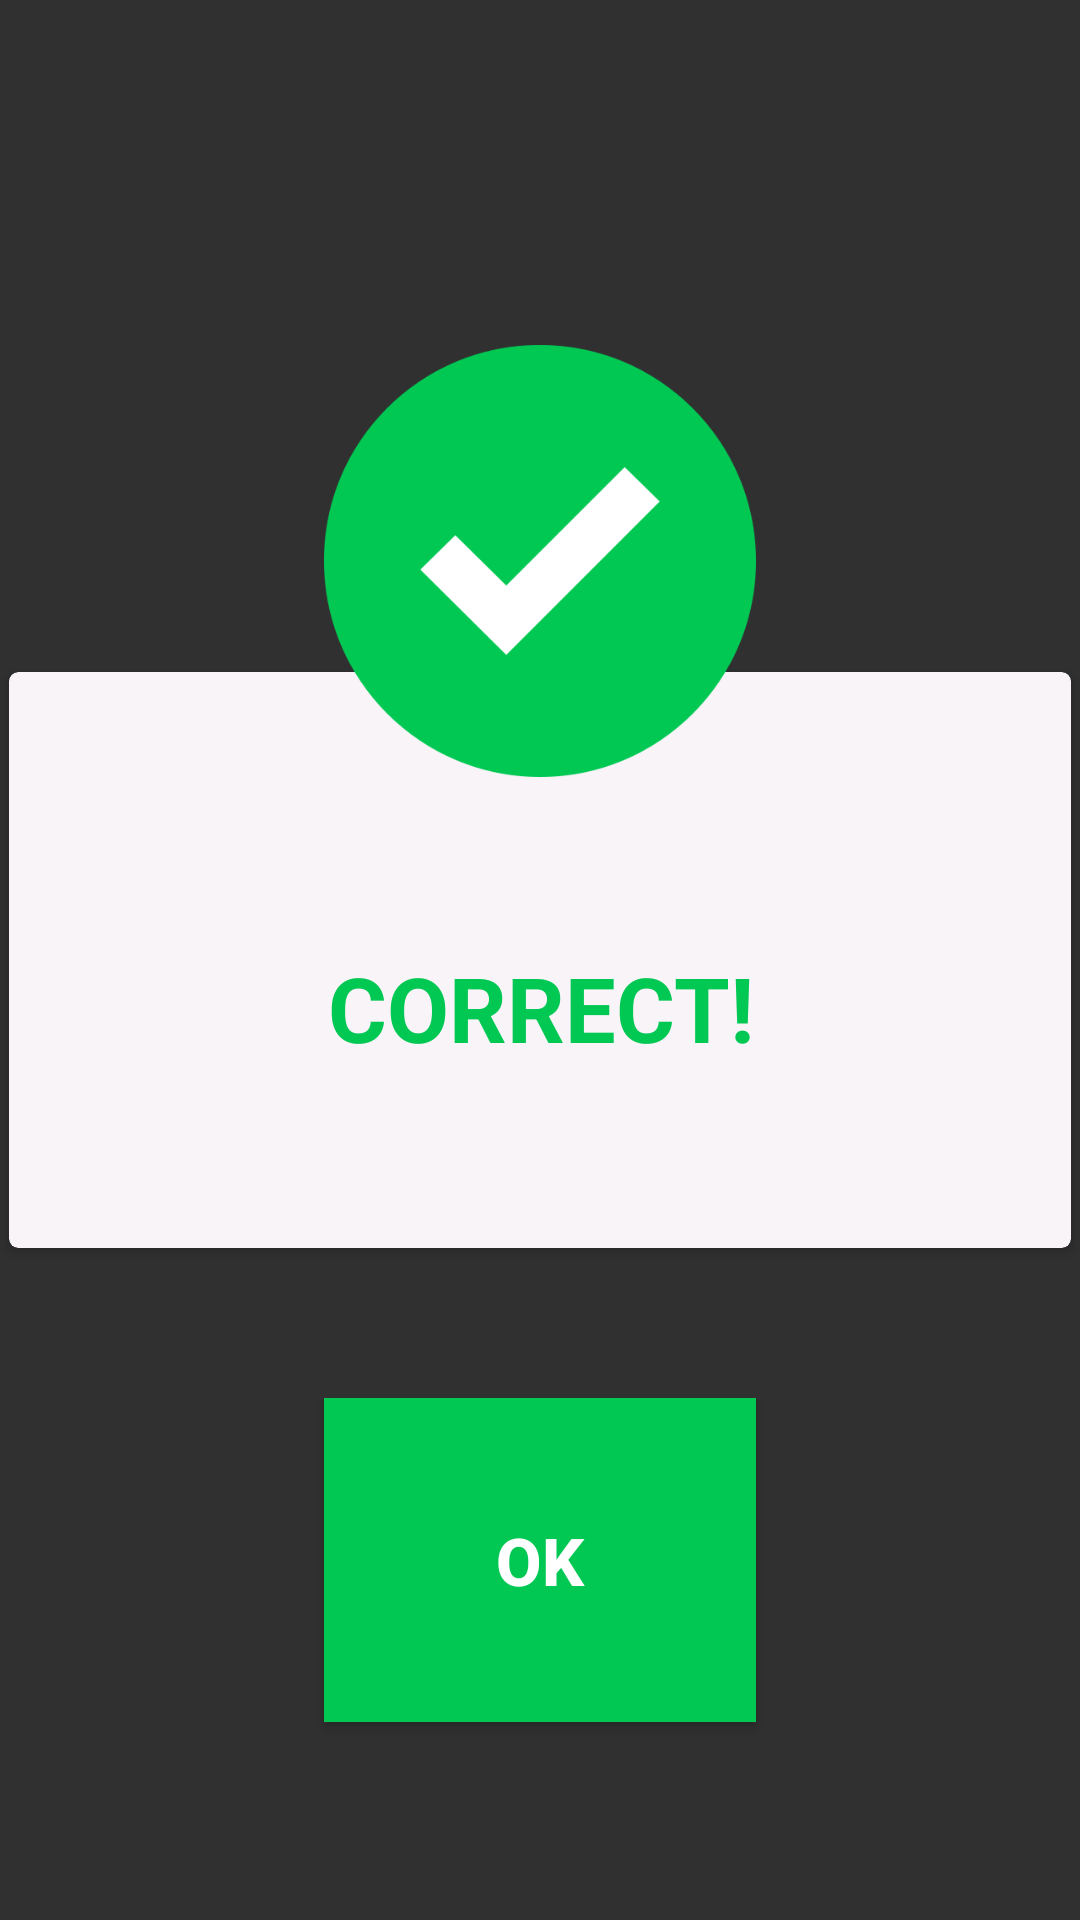

Here is an Android app screen rendered from its layout file. Give the layout XML and the strings, colors and styles it references.
<!-- AndroidManifest.xml: application theme Theme.AppCompat.NoActionBar -->
<!-- res/layout/successfull_alert.xml -->
<?xml version="1.0" encoding="utf-8"?>
<androidx.constraintlayout.widget.ConstraintLayout xmlns:android="http://schemas.android.com/apk/res/android"
    xmlns:app="http://schemas.android.com/apk/res-auto"
    xmlns:tools="http://schemas.android.com/tools"
    android:layout_width="match_parent"
    android:layout_height="200dp"
    android:background="@android:color/transparent"
    android:orientation="vertical">

    <androidx.constraintlayout.widget.ConstraintLayout
        android:id="@+id/constraintLayout4"
        android:layout_width="0dp"
        android:layout_height="0dp"
        app:layout_constraintBottom_toBottomOf="parent"
        app:layout_constraintEnd_toEndOf="parent"
        app:layout_constraintHorizontal_bias="0.0"
        app:layout_constraintStart_toStartOf="parent"
        app:layout_constraintTop_toTopOf="parent">

        <androidx.cardview.widget.CardView
            android:id="@+id/cardView"
            android:layout_width="0dp"
            android:layout_height="200dp"
            android:visibility="visible"
            app:cardBackgroundColor="#F8F4F8"
            app:layout_constraintBottom_toBottomOf="parent"
            app:layout_constraintEnd_toEndOf="parent"
            app:layout_constraintStart_toStartOf="parent"
            app:layout_constraintTop_toTopOf="parent"
            app:cardCornerRadius="3dp"
            app:cardUseCompatPadding="true"/>

        <androidx.constraintlayout.widget.ConstraintLayout
            android:layout_width="0dp"
            android:layout_height="0dp"
            android:elevation="2dp"
            app:layout_constraintBottom_toBottomOf="parent"
            app:layout_constraintEnd_toEndOf="parent"
            app:layout_constraintStart_toStartOf="parent"
            app:layout_constraintTop_toBottomOf="@+id/constraintLayoutSuccess">

            <Button
                android:id="@+id/btnSuccess"
                android:layout_width="0dp"
                android:layout_height="0dp"
                android:background="#00C853"
                android:text="OK"
                android:textColor="#FFFFFF"
                android:textSize="22sp"
                android:textStyle="bold"
                app:layout_constraintBottom_toBottomOf="parent"
                app:layout_constraintEnd_toEndOf="parent"
                app:layout_constraintHeight_percent="0.45"
                app:layout_constraintStart_toStartOf="parent"
                app:layout_constraintTop_toTopOf="parent"
                app:layout_constraintWidth_percent="0.4" />
        </androidx.constraintlayout.widget.ConstraintLayout>

        <androidx.constraintlayout.widget.ConstraintLayout
            android:id="@+id/constraintLayoutSuccess"
            android:layout_width="0dp"
            android:layout_height="0dp"
            android:layout_marginTop="16dp"
            android:elevation="2dp"
            app:layout_constraintEnd_toEndOf="parent"
            app:layout_constraintHeight_percent="0.6"
            app:layout_constraintHorizontal_bias="0.0"
            app:layout_constraintStart_toStartOf="parent"
            app:layout_constraintTop_toTopOf="parent">

            <ImageView
                android:id="@+id/imageViewSuccess"
                android:layout_width="0dp"
                android:layout_height="0dp"
                android:layout_marginStart="32dp"
                android:layout_marginLeft="32dp"
                android:layout_marginTop="8dp"
                android:layout_marginEnd="32dp"
                android:layout_marginRight="32dp"
                android:layout_marginBottom="50dp"
                app:layout_constraintBottom_toBottomOf="parent"
                app:layout_constraintEnd_toEndOf="parent"
                app:layout_constraintHeight_percent="0.4"
                app:layout_constraintStart_toStartOf="parent"
                app:layout_constraintTop_toTopOf="parent"
                app:layout_constraintWidth_percent="0.4"
                app:srcCompat="@drawable/check" />

            <TextView
                android:id="@+id/textViewWarning"
                android:layout_width="0dp"
                android:layout_height="0dp"
                android:layout_marginTop="8dp"
                android:gravity="center"
                android:text="CORRECT!"
                android:textColor="#00C853"
                android:textSize="30dp"
                android:textStyle="bold"
                app:layout_constraintBottom_toBottomOf="parent"
                app:layout_constraintEnd_toEndOf="parent"
                app:layout_constraintHorizontal_bias="0.0"
                app:layout_constraintStart_toStartOf="parent"
                app:layout_constraintTop_toBottomOf="@+id/imageViewSuccess"
                app:layout_constraintVertical_bias="0.0" />
        </androidx.constraintlayout.widget.ConstraintLayout>

    </androidx.constraintlayout.widget.ConstraintLayout>

</androidx.constraintlayout.widget.ConstraintLayout>
<!-- resources referenced by this layout -->
<resources>
  <!-- drawable check: png bitmap (drawable, 16449 bytes) -->
</resources>
